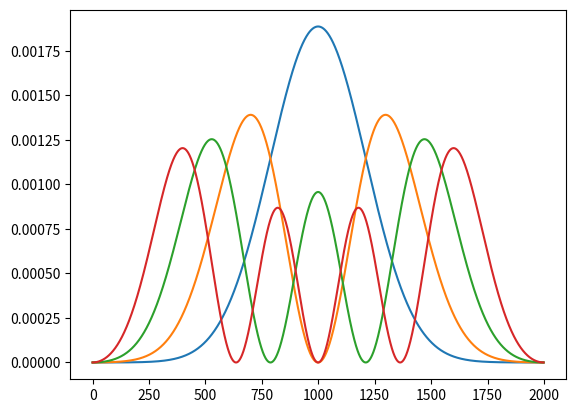

Write Python code to recreate this figure.
# -*- coding: utf-8 -*-
"""
Created on Thu Apr 15 22:35:04 2021
refer to https://www.youtube.com/watch?v=ay0zZ8SUMSk
"""
# QUANTUM MECHANICS
# Eigenstates of any 1D potential 
"""
The 1D Schrodinger equation was converted into an eigenvalue function. Specifically, it takes the following form:

| (1/dy)+mL^2V1    -1/2dy^2         0        0 . .    || psi1 |        |psi1
|                                                     ||      |        |
|  -1/2dy^2     (1/dy)+mL^2V2    -1/2dy^2    0 . .    || psi2 |        |psi2
|                                                     ||      | = mL^2E|
|   . . .             . . .       . . .    -1/2dy^2   || ...  |        |...
|                                                     ||      |        |
|   . . 0             . . 0           (1/dy)+mL^2Vn-1 || psi_n|        |psi_n

"""
import numpy as np
import matplotlib.pyplot as plt
from scipy.linalg import eigh_tridiagonal

N = 2000
dy = 1/N
y = np.linspace(0, 1, N+1)

def mL2V(y):
    return 1000*(y-1/2)**2
V = mL2V(y)

d = 1/(dy**2) + mL2V(y)[1:-1]               # setting up the main diagonal
e = -1/(2*dy**2) * np.ones(len(d)-1)        # setting up the outer diagonals
# note that the np.ones is used to fill up the array

w, v = eigh_tridiagonal(d, e)           # w = eigenenergies, v = eigenfunct


# to transpose a matrix, use the call .T
# uncomment to plot the eigenfunctions 
"""
plt.plot(v.T[0])
plt.plot(v.T[1])
plt.plot(v.T[2])
plt.plot(v.T[3])
"""
# uncomment to plot probability density
 
plt.plot(v.T[0]**2)
plt.plot(v.T[1]**2)
plt.plot(v.T[2]**2)
plt.plot(v.T[3]**2)

# creating a bar plot for the eigenenrgies (eigenvalues)
#plt.bar(np.arange(0, 10, 1), w[0:10])
#plt.ylabel('$mL^2 E/\hbar^2$', fontsize = 15)

